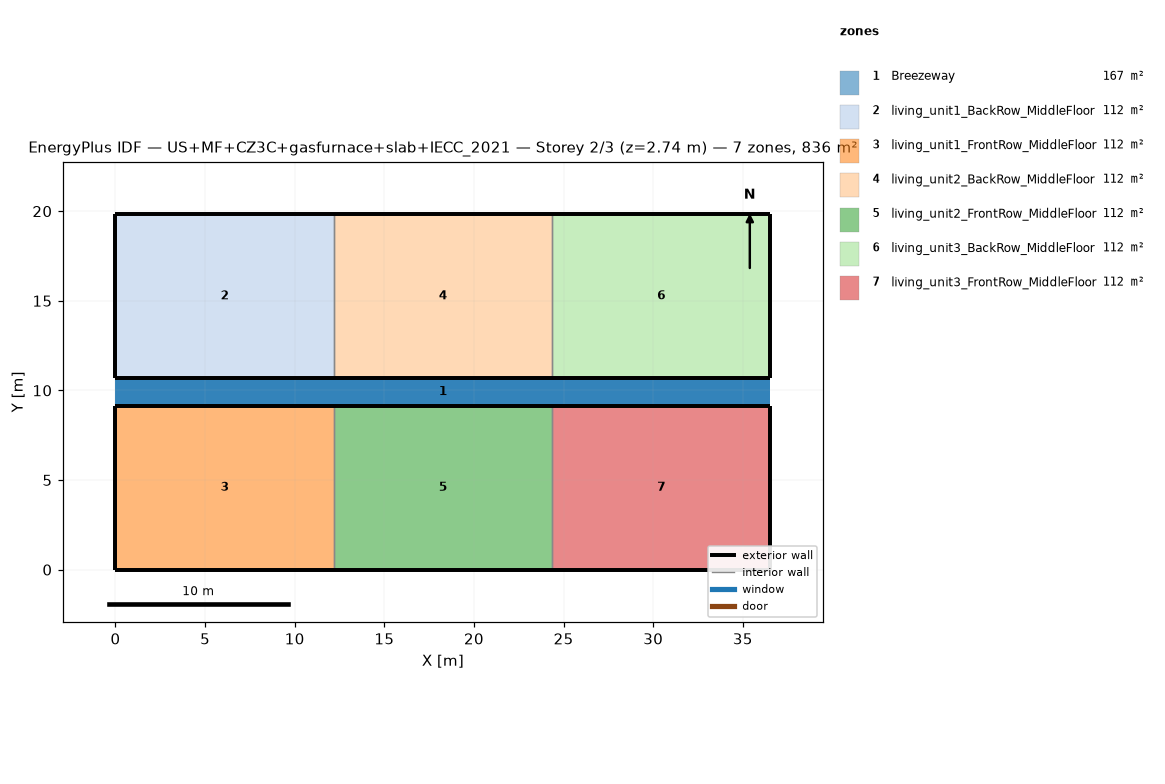
=== STOREY PLAN SPEC (per zone: floor XY polygon, exterior-wall plan segments, windows/doors) ===
zone 1: Breezeway  (167.0 m²)
  floor: (36.54, 9.16) (0.00, 9.16) (0.00, 10.68) (36.54, 10.68)
  floor: (36.54, 9.16) (0.00, 9.16) (0.00, 10.68) (36.54, 10.68)
  floor: (36.54, 9.16) (0.00, 9.16) (0.00, 10.68) (36.54, 10.68)
zone 2: living_unit1_BackRow_MiddleFloor  (111.5 m²)
  floor: (12.18, 10.68) (0.00, 10.68) (0.00, 19.84) (12.18, 19.84)
  exterior wall: (0.00, 10.68) – (12.18, 10.68)  [12.2 m]
  exterior wall: (12.18, 19.84) – (0.00, 19.84)  [12.2 m]
  exterior wall: (0.00, 19.84) – (0.00, 10.68)  [9.2 m]
  interior walls: 1
zone 3: living_unit1_FrontRow_MiddleFloor  (111.5 m²)
  floor: (12.18, 0.00) (0.00, 0.00) (0.00, 9.16) (12.18, 9.16)
  exterior wall: (0.00, 0.00) – (12.18, 0.00)  [12.2 m]
  exterior wall: (12.18, 9.16) – (0.00, 9.16)  [12.2 m]
  exterior wall: (0.00, 9.16) – (0.00, 0.00)  [9.2 m]
  interior walls: 1
zone 4: living_unit2_BackRow_MiddleFloor  (111.5 m²)
  floor: (24.36, 10.68) (12.18, 10.68) (12.18, 19.84) (24.36, 19.84)
  exterior wall: (12.18, 10.68) – (24.36, 10.68)  [12.2 m]
  exterior wall: (24.36, 19.84) – (12.18, 19.84)  [12.2 m]
  interior walls: 2
zone 5: living_unit2_FrontRow_MiddleFloor  (111.5 m²)
  floor: (24.36, 0.00) (12.18, 0.00) (12.18, 9.16) (24.36, 9.16)
  exterior wall: (12.18, 0.00) – (24.36, 0.00)  [12.2 m]
  exterior wall: (24.36, 9.16) – (12.18, 9.16)  [12.2 m]
  interior walls: 2
zone 6: living_unit3_BackRow_MiddleFloor  (111.5 m²)
  floor: (36.54, 10.68) (24.36, 10.68) (24.36, 19.84) (36.54, 19.84)
  exterior wall: (24.36, 10.68) – (36.54, 10.68)  [12.2 m]
  exterior wall: (36.54, 10.68) – (36.54, 19.84)  [9.2 m]
  exterior wall: (36.54, 19.84) – (24.36, 19.84)  [12.2 m]
  interior walls: 1
zone 7: living_unit3_FrontRow_MiddleFloor  (111.5 m²)
  floor: (36.54, 0.00) (24.36, 0.00) (24.36, 9.16) (36.54, 9.16)
  exterior wall: (24.36, 0.00) – (36.54, 0.00)  [12.2 m]
  exterior wall: (36.54, 0.00) – (36.54, 9.16)  [9.2 m]
  exterior wall: (36.54, 9.16) – (24.36, 9.16)  [12.2 m]
  interior walls: 1

=== DERIVED (storey summary) ===
Building: US+MF+CZ3C+gasfurnace+slab+IECC_2021
Storey: 2 of 3  (floor level z = 2.74 m)
Storey gross floor area: 836.2 m²
Zones on this storey: 7
  - Breezeway: floor 167.0 m²
  - living_unit1_BackRow_MiddleFloor: floor 111.5 m²; exterior wall 33.5 m (86.9 m²); WWR 0.0%
  - living_unit1_FrontRow_MiddleFloor: floor 111.5 m²; exterior wall 33.5 m (86.9 m²); WWR 0.0%
  - living_unit2_BackRow_MiddleFloor: floor 111.5 m²; exterior wall 24.4 m (63.1 m²); WWR 0.0%
  - living_unit2_FrontRow_MiddleFloor: floor 111.5 m²; exterior wall 24.4 m (63.1 m²); WWR 0.0%
  - living_unit3_BackRow_MiddleFloor: floor 111.5 m²; exterior wall 33.5 m (86.9 m²); WWR 0.0%
  - living_unit3_FrontRow_MiddleFloor: floor 111.5 m²; exterior wall 33.5 m (86.9 m²); WWR 0.0%
Zone adjacency (shared interzone walls):
  - living_unit1_BackRow_MiddleFloor ↔ living_unit2_BackRow_MiddleFloor
  - living_unit1_FrontRow_MiddleFloor ↔ living_unit2_FrontRow_MiddleFloor
  - living_unit2_BackRow_MiddleFloor ↔ living_unit3_BackRow_MiddleFloor
  - living_unit2_FrontRow_MiddleFloor ↔ living_unit3_FrontRow_MiddleFloor